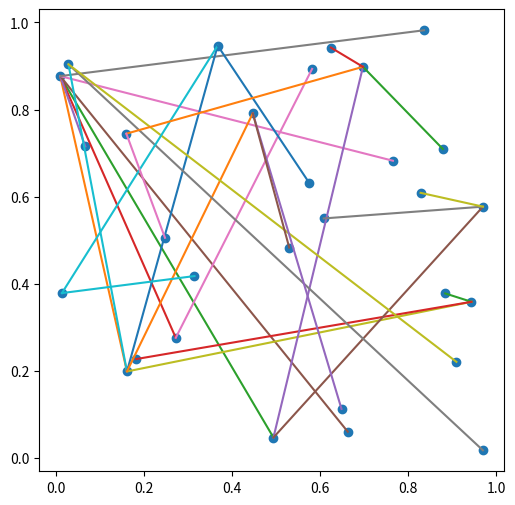

Generate this figure with matplotlib: (Note: this script raises an exception after producing the figure.)

# -*- coding: utf-8 -*-
"""
Spyder Editor

This is a temporary script file.
"""
#%%
import numpy as np
import matplotlib.pyplot as plt
#%%
N = 30
class grapheG:
    def __init__(self,n):
        self.n=n
        self.adjacence=np.zeros((n,n))       
        self.pos=np.array([[np.random.uniform(0,1),np.random.uniform(0,1)] for i in range(self.n)])
        matrice=self.adjacence
        matrice[0,0]=1;
        degree=np.array([1])
        for i in range(1,self.n):
            proba=np.cumsum(degree/(2*i-1))
            flag=np.random.uniform(0,1)
            for j in range(len(proba)):
                if(flag<=proba[j]):
                    v=j
                    break;
            matrice[i,v]=1;
            matrice[v,i]=1;
            degree=np.sum(matrice,axis=0)
        self.adjacence=matrice 
        
        
    def Adjacence(self):

        return self.adjacence;
    
   

    def Distance(self):
        n=self.n
        pos=self.pos
        matrix_ref=np.zeros([n,n])
        matrix_adj=self.adjacence.copy()
        matrix_adj[0,0]=0
        for i in range(n):
            for j in range(n):
                if(matrix_adj[i,j]!=0 or i==j):
                    matrix_ref[i,j]=np.linalg.norm(pos[i]-pos[j])
                else:
                    matrix_ref[i,j]=np.inf
        matrix_dis=matrix_ref
        for k in range(n):
            for i in range(n):
                for j in range(n):
                    dis=np.min(matrix_dis[i,:]+matrix_ref[:,j])
                    if(matrix_dis[i,j]>dis):
                        matrix_dis[i,j]=dis
        return matrix_dis;
    def Energy(self,p):
        n=self.n
        matrix_distance=self.Distance()
        E=0
        max_d=np.max(matrix_distance)
        for i in range(n):
            for j in range(n):
                E+=(np.linalg.norm(p[i]-p[j])/np.sqrt(2)-matrix_distance[i,j])**2
        E/=max_d**2
        return E

    def Gradiant(self,pos,epsilon=1.e-4):
        
        l=len(pos)
        res=np.zeros([l,2])
        E0=self.Energy(pos)
        
        for i in range(l):
            increment=np.zeros([l,2])
            increment[i,0]=epsilon
            res[i,0]=(self.Energy(pos+increment)-E0)/epsilon
            increment[i,0]=0
            increment[i,1]=epsilon
            res[i,1]=(self.Energy(pos+increment)-E0)/epsilon
        #res=
        return res 
    
    
    def GPF(self,delta=1.e-2,itermax=1000,tol=0.1):
        
        pos0=self.pos
        residu=np.inf
        iteration=0
        while (iteration<itermax and residu>tol):
            iteration+=1
            pos1=pos0-delta*(self.Gradiant(pos0))
            residu=self.Energy(pos1)
            pos0=pos1
            if(iteration%10==0):
                print(iteration, residu)
                self.pos=pos1
                self.Visual()
        self.pos=pos1
        self.Visual()
        
    def One2Two(self,x):
        l=int(len(x)/2)
        res=np.array([x[0:l],x[l:]]).T
        return res
    def Two2One(self,pos):
        return np.append(pos[:,0],pos[:,1])
    
    def Gradiant_1d(self,x,epsilon=1.e-4):
        l=len(x)
        grad=np.zeros(l)
        E0=self.Energy(self.One2Two(x))
        
        for i in range(l):
            increment=np.zeros(l)
            increment[i]=epsilon
            grad[i]=(self.Energy(self.One2Two(x+increment))-E0)/epsilon

        return grad
    def GPO(self,itermax=1000,tol=1.e-4):
        
        x0=self.Two2One(self.pos)
        residu=np.inf
        iteration=0
        d=1.e-4
        grad0=self.Gradiant_1d(x0)
        E0=self.Energy(self.pos)
        
        while (iteration<itermax and residu>tol):
            iteration+=1
            x1=x0-d*(grad0)
            grad1=self.Gradiant_1d(x1)
            E1=self.Energy(self.One2Two(x1))
            residu=np.abs(E1-E0)
            
            dp=(x1-x0)
            dD=(grad1-grad0)
            
            d=np.dot(dp,dD)/(np.linalg.norm(dD))**2
            
            grad0=grad1
            x0=x1
            E0=E1
            
            if(iteration%2==0):
                print(iteration, residu,d)
                
                #if(iteration%200==0):
                self.pos=self.One2Two(x1)
                self.Visual()
            
        print(iteration, residu,d)        
        self.pos=self.One2Two(x1)
        self.Visual()

    def Visual(self):
        plt.figure(figsize=[6,6])
        pos = self.pos#np.array([[np.random.uniform(0,1),np.random.uniform(0,1)] for i in range(self.n)])
        edge = []
        for i in range(self.n):
            for j in range(i,self.n):
                if (self.adjacence[i,j] == 1):
                    edge.append(([pos[i][0],pos[j][0]],[pos[i][1],pos[j][1]]))
        for i in range(len(edge)):
            plt.plot(*edge[i])
        plt.scatter(pos.T[0],pos.T[1])
        for i in range(self.n):
            plt.annotate(s=i ,xy=(pos[i]))
        plt.show()
            
#%%    
test=grapheG(N)

test.Visual()
a=test.Distance()
test.Energy(test.pos)
test.GPF()
#%%

#%%

def Gradiant(test,epsilon):
    pos=test.pos
    l=len(pos)
    res=np.zeros([l,2])
    increment=np.zeros([l,2])
    E0=test.Energy(pos)
    
    for i in range(l):
        increment[i,0]=epsilon
        res[i,0]=(test.Energy(pos+increment)-E0)/epsilon
        increment[i,0]=0
        increment[i,1]=epsilon
        res[i,1]=(test.Energy(pos+increment)-E0)/epsilon
    #res=
    return       
        
        
    
    
    
    